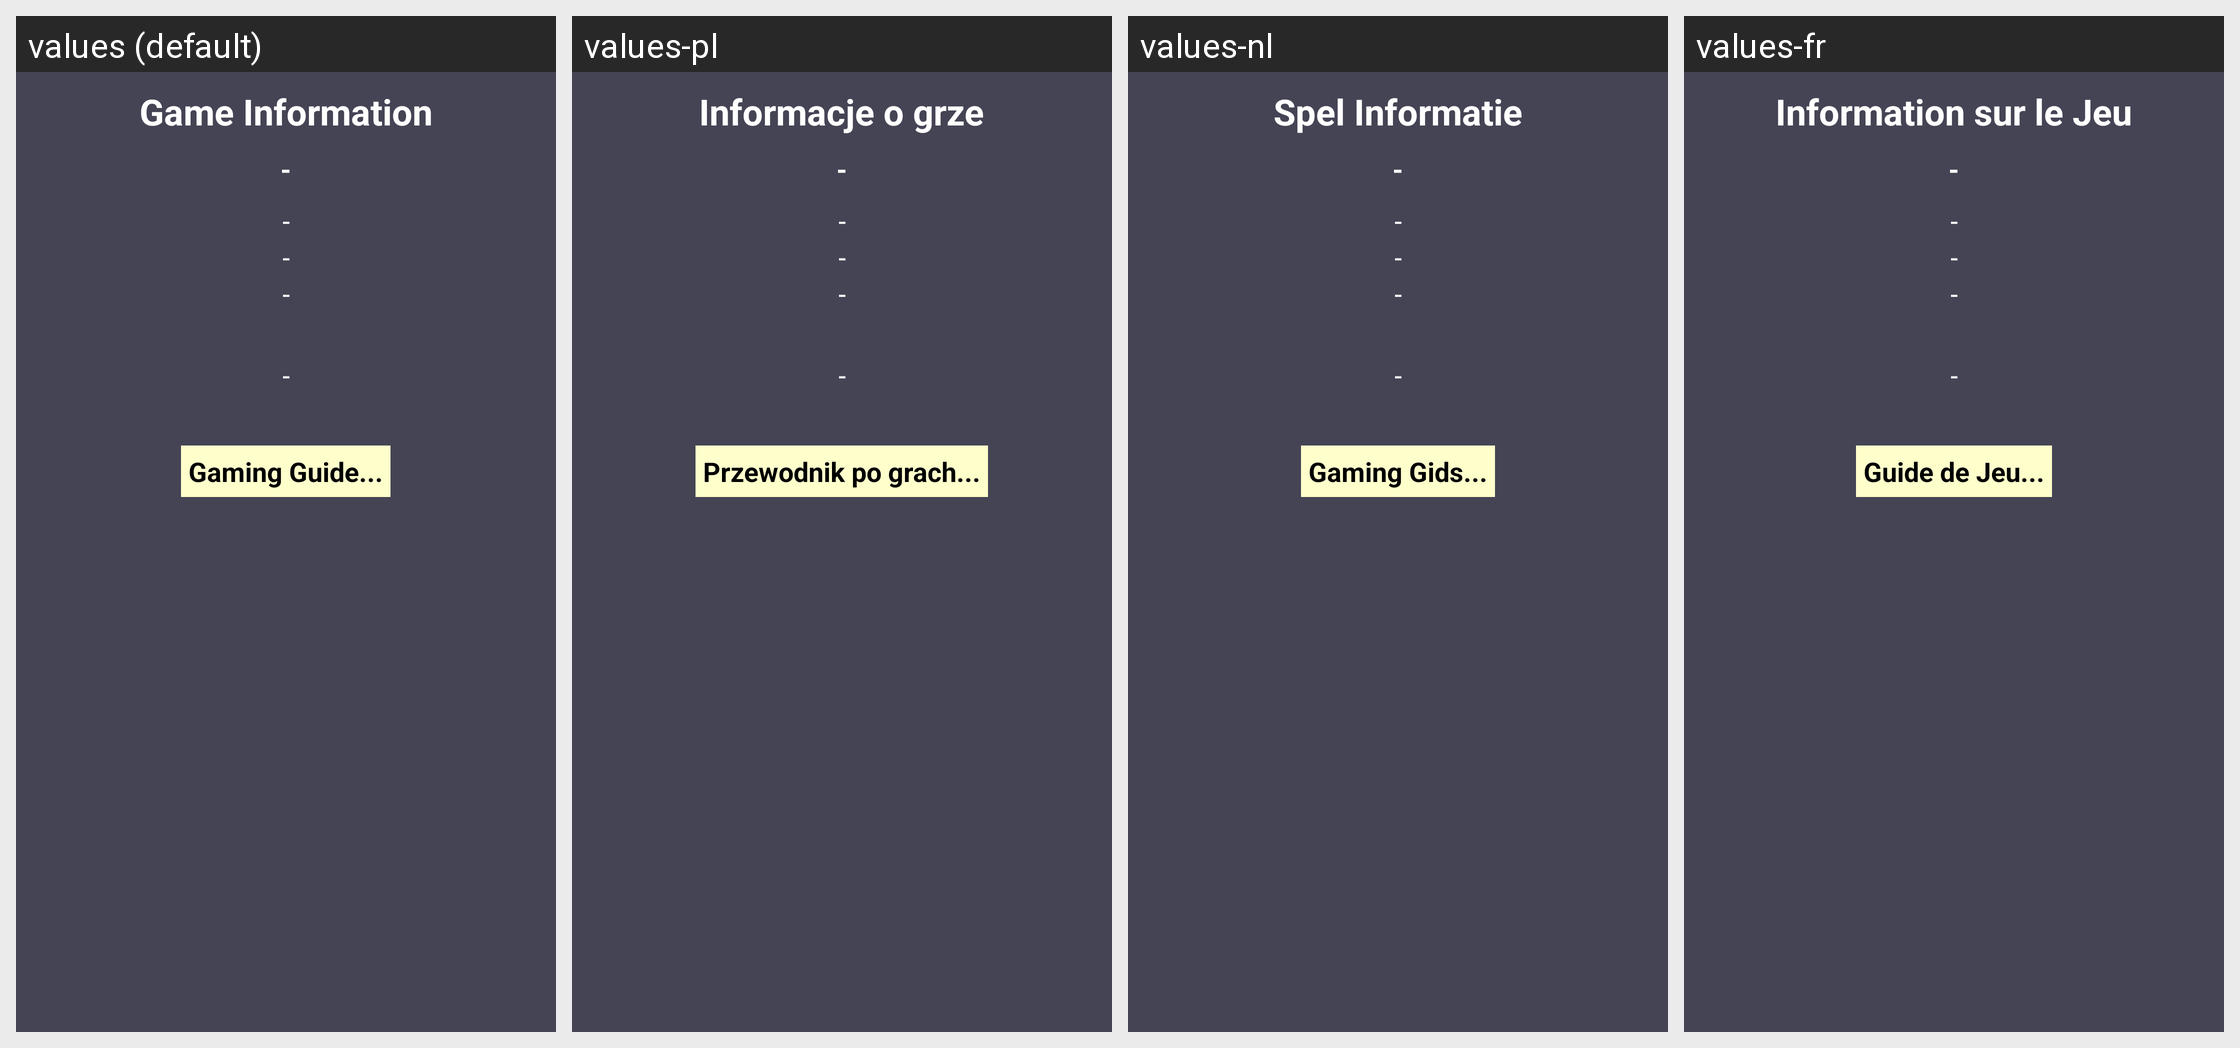

Locale-by-locale string values for the Android screen shown in this grid:
Android screen res/layout/activity_gameinfo.xml rendered under 4 locales, left to right: values (default), values-pl, values-nl, values-fr. Device: Nexus 5 (rendered at 1080×1920; each locale shown at half size, 540×960, under a caption strip naming it); theme Theme.AppCompat.NoActionBar.
Other locales in the repository, not shown: values-de, values-el, values-es, values-it.
Strings drawn on this screen, with the default value and each locale's value (text and hints the layout hard-codes, and strings that could not be matched under every locale, appear in the picture but are not listed):

gameinfo
  values: Game Information
  values-pl: Informacje o grze
  values-nl: Spel Informatie
  values-fr: Information sur le Jeu

gamingguide
  values: Gaming Guide...
  values-pl: Przewodnik po grach...
  values-nl: Gaming Gids...
  values-fr: Guide de Jeu...
